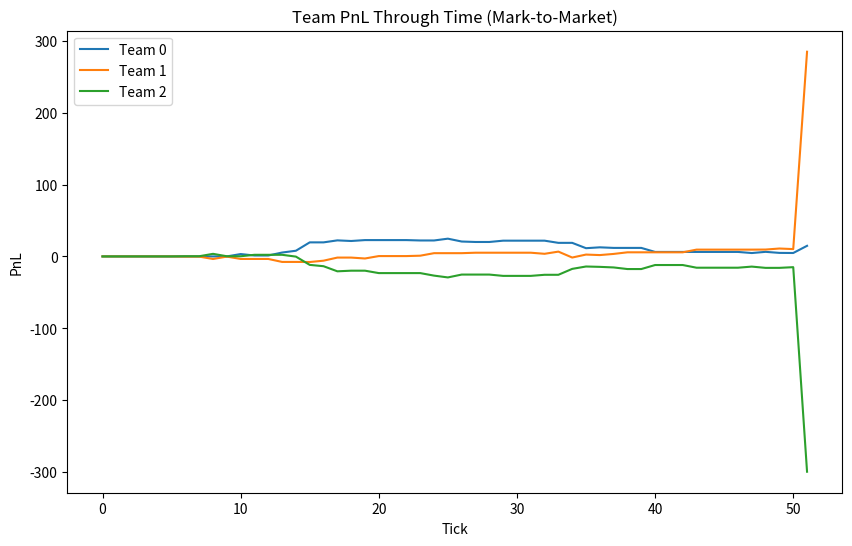

Reproduce this figure in Python.
import random
import matplotlib.pyplot as plt
from collections import defaultdict, deque

N_TEAMS = 3

NUM_TICKS = 50

STRIKES = [50, 60, 70, 80, 90]
OPTION_TYPES = ['C', 'P']

ALL_OPTION_SYMBOLS = [(strike, opt_type) for strike in STRIKES for opt_type in OPTION_TYPES]
deck = []
for rank in range(1, 14):
    for _ in range(4):
        deck.append(rank)

random.shuffle(deck)

team_cards = {}
for team_id in range(N_TEAMS):
    team_cards[team_id] = deck.pop()

def create_empty_orderbook():
    return {
        "bids": deque(),
        "asks": deque()
    }

order_books = {symbol: create_empty_orderbook() for symbol in ALL_OPTION_SYMBOLS}

open_orders = {}
team_cash = {team_id: 0.0 for team_id in range(N_TEAMS)}
team_positions = {
    team_id: {(strike, opt_type): 0 for strike, opt_type in ALL_OPTION_SYMBOLS}
    for team_id in range(N_TEAMS)
}
team_pnl_history = {team_id: [] for team_id in range(N_TEAMS)}

def get_final_sum_of_cards():
    return sum(team_cards.values())

def option_payoff(strike, opt_type, final_underlying):
    if opt_type == 'C':
        return max(0, final_underlying - strike)
    else:  # 'P'
        return max(0, strike - final_underlying)

def mark_to_market(team_id, current_underlying):

    mtm = team_cash[team_id]
    return mtm

#############################
#ORDER MATCHING ENGINE
#############################
ORDER_ID_COUNTER = 0

def place_order(team_id, symbol, side, price, size = 1):
    """
    Place an order in the LOB. side in {"BUY","SELL"}.
    """

    global ORDER_ID_COUNTER
    ORDER_ID_COUNTER += 1
    order_id = ORDER_ID_COUNTER

    if size <= 0:
        return

    book = order_books[symbol]

    if side == "BUY":
        bids = book["bids"]
        inserted = False
        for i in range(len(bids)):
            if price > bids[i][0]:
                bids.insert(i, (price, size, team_id, order_id))
                inserted = True
                break
        if not inserted:
            bids.append((price, size, team_id, order_id))
        open_orders[(team_id, order_id)] = (symbol, side, price, size)
    else:
        asks = book["asks"]
        inserted = False
        for i in range(len(asks)):
            if price < asks[i][0]:
                asks.insert(i, (price, size, team_id, order_id))
                inserted = True
                break
        if not inserted:
            asks.append((price, size, team_id, order_id))
        open_orders[(team_id, order_id)] = (symbol, side, price, size)

def match_orders():
  
    for symbol in ALL_OPTION_SYMBOLS:
        book = order_books[symbol]
        bids = book["bids"]
        asks = book["asks"]

        # Keep crossing while best bid >= best ask
        while bids and asks and (bids[0][0] >= asks[0][0]):
            best_bid_price, bid_size, bid_team, bid_order_id = bids[0]
            best_ask_price, ask_size, ask_team, ask_order_id = asks[0]

            trade_price = best_ask_price

            traded_size = min(bid_size, ask_size)

            team_cash[bid_team] -= trade_price * traded_size
            team_cash[ask_team] += trade_price * traded_size

            team_positions[bid_team][symbol] += traded_size
            team_positions[ask_team][symbol] -= traded_size

            new_bid_size = bid_size - traded_size
            new_ask_size = ask_size - traded_size

            if new_bid_size <= 0:
                bids.popleft()
                if (bid_team, bid_order_id) in open_orders:
                    del open_orders[(bid_team, bid_order_id)]
            else:
                bids[0] = (best_bid_price, new_bid_size, bid_team, bid_order_id)
                open_orders[(bid_team, bid_order_id)] = (symbol, "BUY", best_bid_price, new_bid_size)

            if new_ask_size <= 0:
                asks.popleft()
                if (ask_team, ask_order_id) in open_orders:
                    del open_orders[(ask_team, ask_order_id)]
            else:
                asks[0] = (best_ask_price, new_ask_size, ask_team, ask_order_id)
                open_orders[(ask_team, ask_order_id)] = (symbol, "SELL", best_ask_price, new_ask_size)

#############################
#TEAM STRATEGY FUNCTIONS
#############################
def random_strategy(last_tick_orders, team_id, current_tick):

    orders = []
    n_orders = random.randint(0, 2)
    for _ in range(n_orders):
        symbol = random.choice(ALL_OPTION_SYMBOLS)
        side = random.choice(["BUY", "SELL"])
        price = random.uniform(0.0, 5.0) 
        size = random.randint(1, 3)
        orders.append((symbol, side, price, size))
    return orders

team_strategies = {
    0: random_strategy,
    1: random_strategy,
    2: random_strategy
}

#############################
#MAIN SIMULATION LOOP
#############################
def run_simulation():
    current_underlying = sum(team_cards.values())
    for t_id in range(N_TEAMS):
        team_pnl_history[t_id].append(mark_to_market(t_id, current_underlying))

    last_tick_orders = []

    for tick in range(1, NUM_TICKS + 1):
        this_tick_orders = []
        for t_id in range(N_TEAMS):
            strategy_fn = team_strategies[t_id]
            new_orders = strategy_fn(last_tick_orders, t_id, tick)
            for (symbol, side, price, size) in new_orders:
                place_order(t_id, symbol, side, price, size)
            this_tick_orders.append((t_id, new_orders))

        match_orders()
        current_underlying = sum(team_cards.values())
        for t_id in range(N_TEAMS):
            mtm_val = mark_to_market(t_id, current_underlying)
            team_pnl_history[t_id].append(mtm_val)

        last_tick_orders = this_tick_orders

    final_sum = get_final_sum_of_cards()
    final_pnls = {}
    for t_id in range(N_TEAMS):
        payoff = 0
        for symbol, qty in team_positions[t_id].items():
            strike, opt_type = symbol
            payoff += qty * option_payoff(strike, opt_type, final_sum)

        final_pnls[t_id] = team_cash[t_id] + payoff
        team_pnl_history[t_id].append(final_pnls[t_id]) 

    print("\n--- FINAL RESULTS ---")
    print(f"Final sum of all cards = {final_sum}")
    for t_id in range(N_TEAMS):
        print(f"Team {t_id}: Final PnL = {final_pnls[t_id]:.2f}")

    plt.figure(figsize=(10,6))
    for t_id in range(N_TEAMS):
        plt.plot(team_pnl_history[t_id], label=f"Team {t_id}")
    plt.title("Team PnL Through Time (Mark-to-Market)")
    plt.xlabel("Tick")
    plt.ylabel("PnL")
    plt.legend()
    plt.show()


if __name__ == "__main__":
    run_simulation()